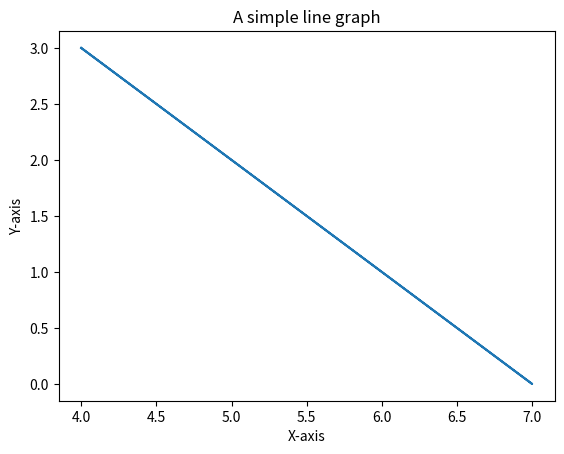

Here is the Python script that generated this plot:
import matplotlib.pyplot as plt

x = [ 4,5,6,7,6,5,4]
y = [ 3,2,1,0,1,2,3]

plt.plot(x,y)
plt.xlabel('X-axis')
plt.ylabel('Y-axis')
plt.title("A simple line graph")
plt.show()